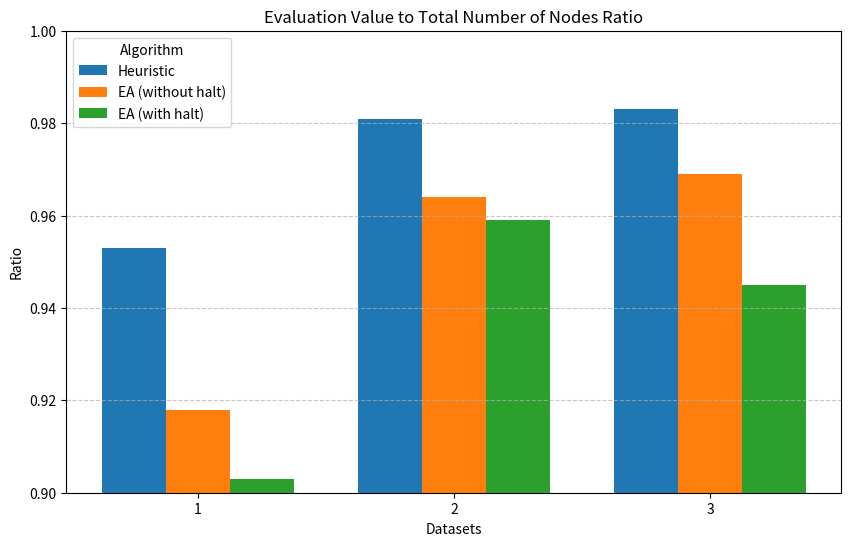
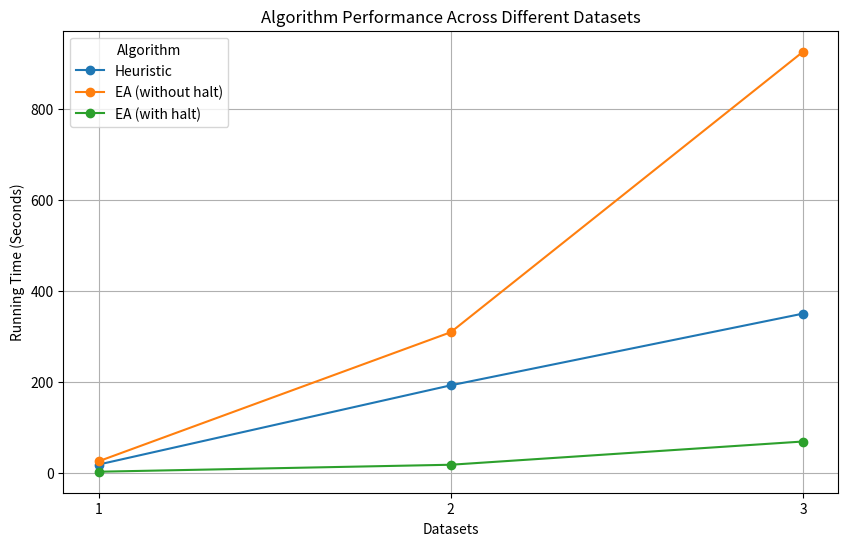
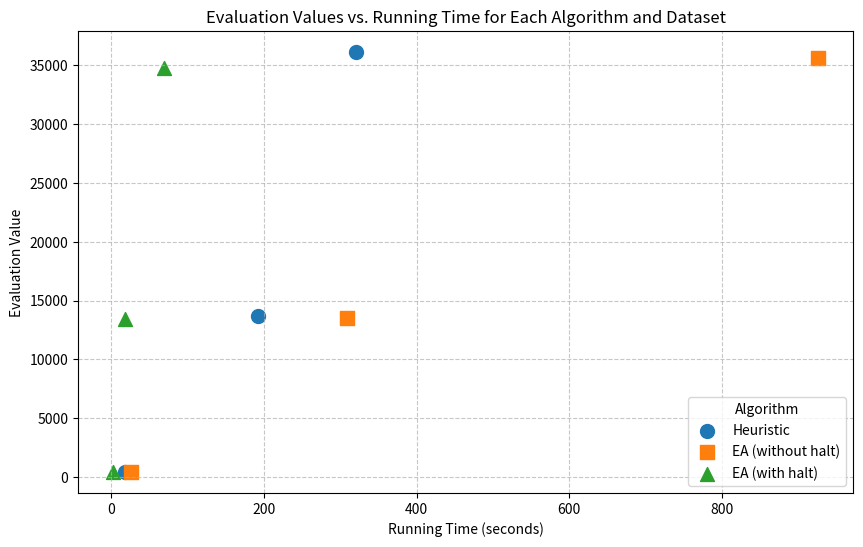

The script that saved these images, in order:
import matplotlib.pyplot as plt
import pandas as pd

ratio_data = {
    'Dataset': ['1', '2', '3'],
    'Heuristic': [0.953, 0.981, 0.983],
    'EA (without halt)': [0.918, 0.964, 0.969],
    'EA (with halt)': [0.903, 0.959, 0.945]
}
ratio_df = pd.DataFrame(ratio_data)

# Plotting grouped bar chart for ratio values
plt.figure(figsize=(10, 6))
bar_width = 0.25
x = range(len(ratio_df['Dataset']))

# Plot each algorithm's ratio values as a set of bars
plt.bar([p - bar_width for p in x], ratio_df['Heuristic'], width=bar_width, label='Heuristic')
plt.bar(x, ratio_df['EA (without halt)'], width=bar_width, label='EA (without halt)')
plt.bar([p + bar_width for p in x], ratio_df['EA (with halt)'], width=bar_width, label='EA (with halt)')

# Graph customization
plt.xticks(x, ratio_df['Dataset'])
plt.title("Evaluation Value to Total Number of Nodes Ratio")
plt.xlabel("Datasets")
plt.ylabel("Ratio")
plt.ylim(0.9, 1.0)  # Set y-axis limits for better visual contrast
plt.legend(title="Algorithm")
plt.grid(True, axis='y', linestyle='--', alpha=0.7)
plt.show()

# Data setup based on provided values
data = {
    'Dataset': ['1', '2', '3'],
    'Heuristic': [18.11, 192.35, 350.03],
    'EA (without halt)': [25.27, 309.12, 925.81],
    'EA (with halt)': [2.38, 17.72, 68.82]
}
df = pd.DataFrame(data)

# Plotting
plt.figure(figsize=(10, 6))
for col in df.columns[1:]:  # Skip the 'Dataset' column
    plt.plot(df['Dataset'], df[col], marker='o', label=col)

# Graph customization
plt.title("Algorithm Performance Across Different Datasets")
plt.xlabel("Datasets")
plt.ylabel("Running Time (Seconds)")
plt.legend(title="Algorithm")
plt.grid(True)
plt.show()

# Data for evaluation values and running times
scatter_data = {
    'Dataset': ['Dataset 1', 'Dataset 2', 'Dataset 3'],
    'Heuristic': [(452.88, 18.11), (13722.19, 192.35), (36125.45, 320.03)],
    'EA (without halt)': [(435.91, 25.27), (13479.56, 309.12), (35591.82, 925.81)],
    'EA (with halt)': [(427.72, 2.38), (13411.19, 17.72), (34721.65, 68.82)]
}

# Convert data into a DataFrame for easier handling
scatter_df = pd.DataFrame(scatter_data)

# Plotting
plt.figure(figsize=(10, 6))
markers = ['o', 's', '^']  # Different marker shapes for each dataset
colors = ['#1f77b4', '#ff7f0e', '#2ca02c']

# Plot each algorithm's data for each dataset
for i, alg in enumerate(scatter_df.columns[1:]):  # Skip the 'Dataset' column
    eval_values = [val[0] for val in scatter_df[alg]]  # Evaluation values
    runtimes = [val[1] for val in scatter_df[alg]]  # Running times
    plt.scatter(runtimes, eval_values, color=colors[i], marker=markers[i], s=100, label=alg)

# Graph customization
plt.title("Evaluation Values vs. Running Time for Each Algorithm and Dataset")
plt.xlabel("Running Time (seconds)")
plt.ylabel("Evaluation Value")
plt.legend(title="Algorithm")
plt.grid(True, linestyle='--', alpha=0.7)
plt.show()
